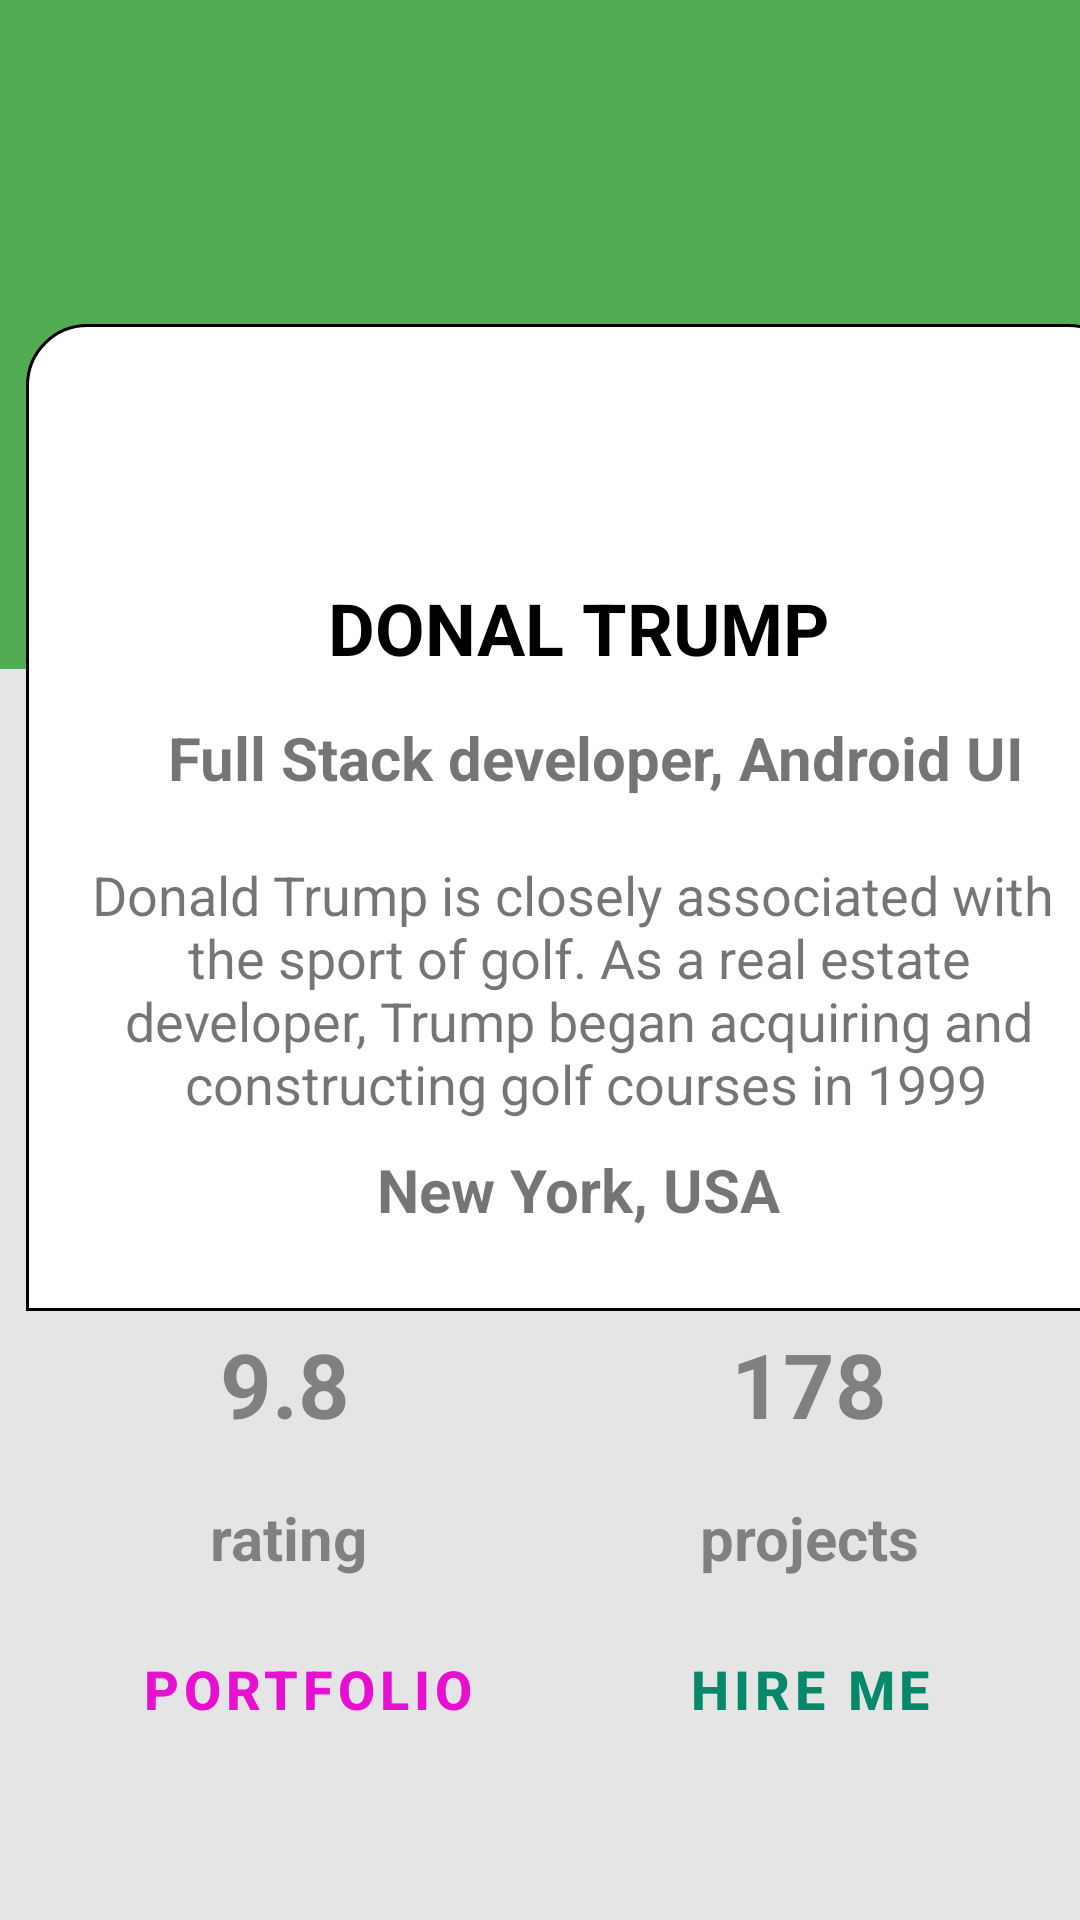

Android layout source for this screen:
<!-- AndroidManifest.xml: application theme Theme.BaiTapAndroidTuan2 -->
<!-- res/layout/a2.xml -->
<?xml version="1.0" encoding="utf-8"?>
<androidx.constraintlayout.widget.ConstraintLayout xmlns:android="http://schemas.android.com/apk/res/android"
    xmlns:app="http://schemas.android.com/apk/res-auto"
    xmlns:tools="http://schemas.android.com/tools"
    android:layout_width="match_parent"
    android:layout_height="match_parent"
    android:background="#E5E5E5">

    <TextView
        android:id="@+id/textView21"
        android:layout_width="65dp"
        android:layout_height="58dp"
        android:layout_marginTop="4dp"
        android:gravity="center_horizontal"
        android:text="@string/_9_8"
        android:textAlignment="center"
        android:textColor="#70000000"
        android:textSize="30sp"
        android:textStyle="bold"
        app:layout_constraintEnd_toEndOf="@+id/view4"
        app:layout_constraintHorizontal_bias="0.178"
        app:layout_constraintStart_toStartOf="@+id/view4"
        app:layout_constraintTop_toBottomOf="@+id/view4" />

    <TextView
        android:id="@+id/textView23"
        android:layout_width="65dp"
        android:layout_height="58dp"
        android:layout_marginTop="4dp"
        android:gravity="center_horizontal"
        android:text="@string/_178"
        android:textAlignment="center"
        android:textColor="#70000000"
        android:textSize="30sp"
        android:textStyle="bold"
        app:layout_constraintEnd_toEndOf="@+id/view4"
        app:layout_constraintHorizontal_bias="0.755"
        app:layout_constraintStart_toStartOf="@+id/view4"
        app:layout_constraintTop_toBottomOf="@+id/view4" />

    <Button
        android:id="@+id/button44"
        style="@style/Widget.MaterialComponents.Button.OutlinedButton"
        android:layout_width="148dp"
        android:layout_height="50dp"
        android:text="@string/portfolio"
        android:textColor="#E710D1"
        android:textSize="18sp"
        android:textStyle="bold"
        app:backgroundTint="#E5E5E5"
        app:layout_constraintEnd_toEndOf="@+id/textView22"
        app:layout_constraintHorizontal_bias="0.421"
        app:layout_constraintStart_toStartOf="@+id/textView22"
        app:layout_constraintTop_toBottomOf="@+id/textView22"
        app:strokeColor="#3B3B98" />



    <Button
        android:id="@+id/button445"
        style="@style/Widget.MaterialComponents.Button.OutlinedButton"
        android:layout_width="148dp"
        android:layout_height="50dp"
        android:text="@string/hire_me"
        android:textColor="#06896A"
        android:textSize="18sp"
        android:textStyle="bold"
        app:backgroundTint="#E5E5E5"
        app:strokeColor="#3B3B98"
        tools:layout_editor_absoluteX="225dp"
        tools:layout_editor_absoluteY="580dp"
        app:layout_constraintEnd_toEndOf="@+id/textView24"
        app:layout_constraintStart_toStartOf="@+id/textView24"
        app:layout_constraintTop_toBottomOf="@+id/textView24"/>

    <TextView
        android:id="@+id/textView22"
        android:layout_width="72dp"
        android:layout_height="39dp"
        android:gravity="center_horizontal"
        android:text="@string/rating"
        android:textAlignment="center"
        android:textColor="#70000000"
        android:textSize="20sp"
        android:textStyle="bold"
        app:layout_constraintEnd_toEndOf="@+id/textView21"
        app:layout_constraintHorizontal_bias="0.428"
        app:layout_constraintStart_toStartOf="@+id/textView21"
        app:layout_constraintTop_toBottomOf="@+id/textView21" />

    <TextView
        android:id="@+id/textView24"
        android:layout_width="87dp"
        android:layout_height="39dp"
        android:gravity="center_horizontal"
        android:text="@string/projects"
        android:textAlignment="center"
        android:textColor="#70000000"
        android:textSize="20sp"
        android:textStyle="bold"
        app:layout_constraintEnd_toEndOf="@+id/textView23"
        app:layout_constraintStart_toStartOf="@+id/textView23"
        app:layout_constraintTop_toBottomOf="@+id/textView23" />

    <View
        android:id="@+id/view3"
        android:layout_width="412dp"
        android:layout_height="223dp"
        android:background="#51AC54"
        app:layout_constraintEnd_toEndOf="parent"
        app:layout_constraintStart_toStartOf="parent"
        app:layout_constraintTop_toTopOf="parent" />

    <View
        android:id="@+id/view4"
        android:layout_width="368dp"
        android:layout_height="329dp"
        android:layout_marginTop="108dp"
        android:background="@drawable/bg3a2"
        app:layout_constraintEnd_toEndOf="@+id/view3"
        app:layout_constraintHorizontal_bias="0.477"
        app:layout_constraintStart_toStartOf="parent"
        app:layout_constraintTop_toTopOf="parent" />

    <TextView
        android:id="@+id/textView15"
        android:layout_width="335dp"
        android:layout_height="97dp"
        android:layout_marginTop="20dp"
        android:gravity="center_horizontal"
        android:text="@string/donald_trump_is_closely_associated_with_n_the_sport_of_golf_as_a_real_estate_n_developer_trump_began_acquiring_and_n_constructing_golf_courses_in_1999"
        android:textAlignment="center"
        android:textSize="18sp"
        app:layout_constraintEnd_toEndOf="@+id/view4"
        app:layout_constraintHorizontal_bias="0.518"
        app:layout_constraintStart_toStartOf="@+id/view4"
        app:layout_constraintTop_toBottomOf="@+id/textView14" />

    <TextView
        android:id="@+id/textView14"
        android:layout_width="wrap_content"
        android:layout_height="wrap_content"
        android:layout_marginTop="16dp"
        android:text="@string/full_stack_developer_android_ui"
        android:textSize="20sp"
        android:textStyle="bold"
        app:layout_constraintEnd_toEndOf="@+id/view4"
        app:layout_constraintHorizontal_bias="0.576"
        app:layout_constraintStart_toStartOf="@+id/view4"
        app:layout_constraintTop_toBottomOf="@+id/view3" />

    <TextView
        android:id="@+id/textView16"
        android:layout_width="256dp"
        android:layout_height="0dp"
        android:gravity="center_horizontal"
        android:text="@string/new_york_usa"
        android:textAlignment="center"
        android:textSize="20sp"
        android:textStyle="bold"
        app:layout_constraintEnd_toEndOf="@+id/view4"
        app:layout_constraintStart_toStartOf="@+id/view4"
        app:layout_constraintTop_toBottomOf="@+id/textView15" />

    <TextView
        android:id="@+id/textView13"
        android:layout_width="172dp"
        android:layout_height="46dp"
        android:gravity="center_horizontal"
        android:text="@string/donal_trump"
        android:textAlignment="center"
        android:textColor="#000000"
        android:textSize="24sp"
        android:textStyle="bold"
        app:layout_constraintEnd_toEndOf="@+id/view4"
        app:layout_constraintStart_toStartOf="@+id/view4"
        app:layout_constraintTop_toBottomOf="@+id/imageView" />

    <ImageView
        android:id="@+id/imageView"
        android:layout_width="147dp"
        android:layout_height="138dp"
        android:layout_marginBottom="244dp"
        android:contentDescription="@string/todo"
        app:layout_constraintBottom_toBottomOf="@+id/view4"
        app:layout_constraintEnd_toEndOf="@+id/view4"
        app:layout_constraintHorizontal_bias="0.479"
        app:layout_constraintStart_toStartOf="@+id/view4"
        app:srcCompat="@drawable/donatrum" />

</androidx.constraintlayout.widget.ConstraintLayout>
<!-- resources referenced by this layout -->
<resources>
  <!-- drawable bg3a2 (drawable) -->
  <?xml version="1.0" encoding="utf-8"?>
  <shape xmlns:android="http://schemas.android.com/apk/res/android" >
  
  
      <stroke android:width="1dp" android:color="@color/black"></stroke>
      <corners android:topLeftRadius="20dp" android:topRightRadius="20dp"></corners>
      <solid android:color="@color/white"></solid>
  </shape>
  <string name="_178">178</string>
  <string name="_9_8">9.8</string>
  <string name="donal_trump">DONAL TRUMP</string>
  <string name="donald_trump_is_closely_associated_with_n_the_sport_of_golf_as_a_real_estate_n_developer_trump_began_acquiring_and_n_constructing_golf_courses_in_1999">Donald Trump is closely associated with \n the sport of golf. As a real estate \n developer, Trump began acquiring and \n constructing golf courses in 1999</string>
  <string name="full_stack_developer_android_ui">Full Stack developer, Android UI</string>
  <string name="hire_me">HIRE ME</string>
  <string name="new_york_usa">New York, USA</string>
  <string name="portfolio">PORTFOLIO</string>
  <string name="projects">projects</string>
  <string name="rating">rating</string>
  <string name="todo">TODO</string>
  <style name="Theme.BaiTapAndroidTuan2" parent="Theme.MaterialComponents.DayNight.DarkActionBar">
          
          <item name="colorPrimary">@color/purple_500</item>
          <item name="colorPrimaryVariant">@color/purple_700</item>
          <item name="colorOnPrimary">@color/white</item>
          
          <item name="colorSecondary">@color/teal_200</item>
          <item name="colorSecondaryVariant">@color/teal_700</item>
          <item name="colorOnSecondary">@color/black</item>
          
          <item name="android:statusBarColor" tools:targetApi="l">?attr/colorPrimaryVariant</item>
          
      </style>
  <!-- not gathered from this repository: default colours our renderer supplied (Android Studio template values) -->
  <color name="purple_500">#FF6200EE</color>
  <color name="purple_700">#FF3700B3</color>
  <color name="teal_200">#FF03DAC5</color>
  <color name="teal_700">#FF018786</color>
  <color name="black">#FF000000</color>
  <color name="white">#FFFFFFFF</color>
</resources>
